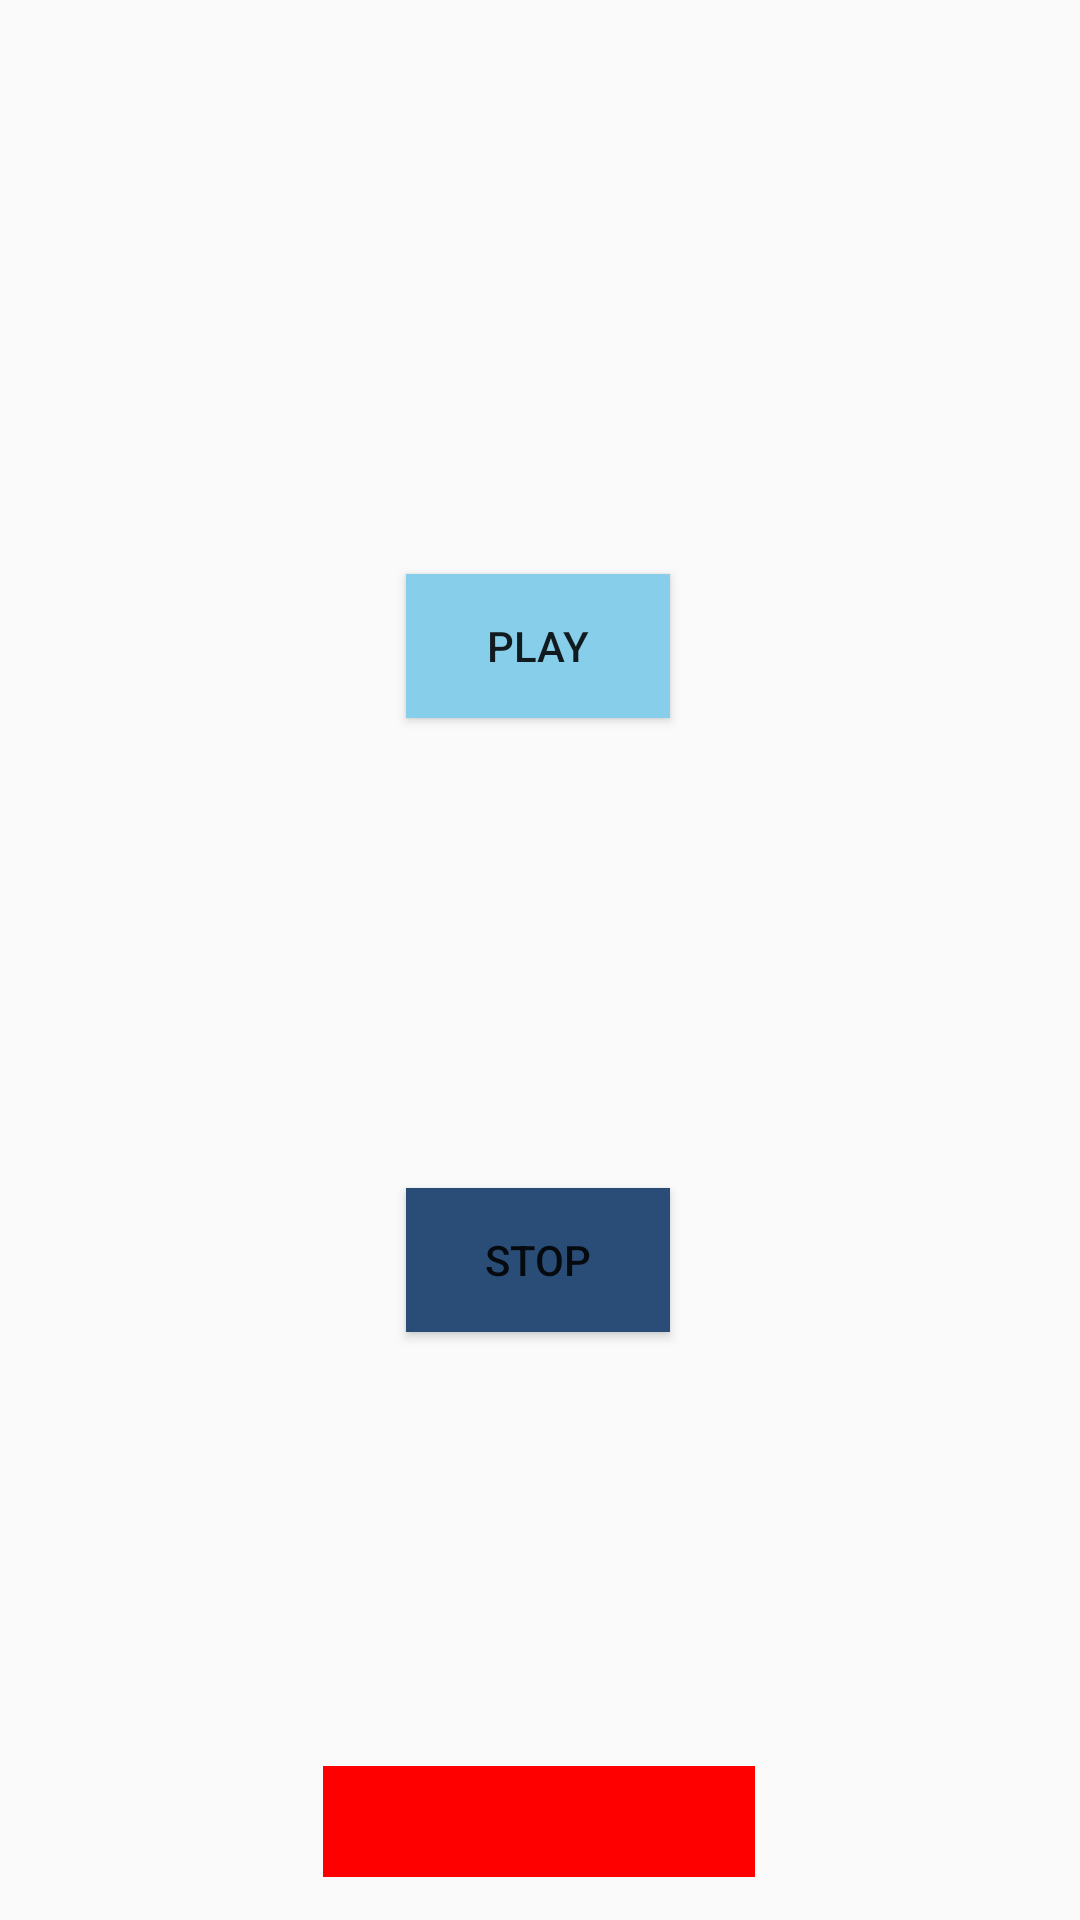

Here is an Android app screen rendered from its layout file. Give the layout XML and the strings, colors and styles it references.
<!-- AndroidManifest.xml: application theme Theme.GoBoom -->
<!-- res/layout/activity_music.xml -->
<?xml version="1.0" encoding="utf-8"?>
<androidx.constraintlayout.widget.ConstraintLayout xmlns:android="http://schemas.android.com/apk/res/android"
    xmlns:app="http://schemas.android.com/apk/res-auto"
    xmlns:tools="http://schemas.android.com/tools"
    android:layout_width="match_parent"
    android:layout_height="match_parent"
    android:gravity="center"
    android:background="@drawable/blue"
    android:orientation="vertical">

    <Button
        android:id="@+id/button1"
        android:layout_width="wrap_content"
        android:layout_height="wrap_content"
        android:onClick="play"
        android:background="#87CEEB"
        android:text="Play"
        app:layout_constraintBottom_toBottomOf="parent"
        app:layout_constraintEnd_toEndOf="parent"
        app:layout_constraintHorizontal_bias="0.498"
        app:layout_constraintStart_toStartOf="parent"
        app:layout_constraintTop_toTopOf="parent"
        app:layout_constraintVertical_bias="0.323" />

    <Button
        android:id="@+id/button2"
        android:layout_width="wrap_content"
        android:layout_height="wrap_content"
        android:onClick="stop"
        android:background="#2A4D78"
        android:text="Stop"
        app:layout_constraintBottom_toBottomOf="parent"
        app:layout_constraintEnd_toEndOf="parent"
        app:layout_constraintHorizontal_bias="0.498"
        app:layout_constraintStart_toStartOf="parent"
        app:layout_constraintTop_toTopOf="parent"
        app:layout_constraintVertical_bias="0.669" />

    <ImageButton
        android:id="@+id/imageButton5"
        android:layout_width="144dp"
        android:background="#FF0000"
        android:layout_height="37dp"
        app:layout_constraintBottom_toBottomOf="parent"
        app:layout_constraintEnd_toEndOf="parent"
        app:layout_constraintHorizontal_bias="0.498"
        app:layout_constraintStart_toStartOf="parent"
        app:layout_constraintTop_toTopOf="parent"
        app:layout_constraintVertical_bias="0.976"
        app:srcCompat="@drawable/ic_exit"
        android:onClick="ExitMusic"/>

</androidx.constraintlayout.widget.ConstraintLayout>
<!-- resources referenced by this layout -->
<resources>
  <style name="Theme.GoBoom" parent="Theme.AppCompat.Light.NoActionBar">
          
          <item name="colorPrimary">@color/purple_500</item>
          <item name="colorPrimaryVariant">@color/purple_700</item>
          <item name="colorOnPrimary">@color/white</item>
          
          <item name="colorSecondary">@color/teal_200</item>
          <item name="colorSecondaryVariant">@color/teal_700</item>
          <item name="colorOnSecondary">@color/black</item>
          
          <item name="android:statusBarColor">?attr/colorPrimaryVariant</item>
          
      </style>
  <!-- not gathered from this repository: default colours our renderer supplied (Android Studio template values) -->
  <color name="purple_500">#FF6200EE</color>
  <color name="purple_700">#FF3700B3</color>
  <color name="teal_200">#FF03DAC5</color>
  <color name="teal_700">#FF018786</color>
  <color name="black">#FF000000</color>
  <color name="white">#FFFFFFFF</color>
</resources>
